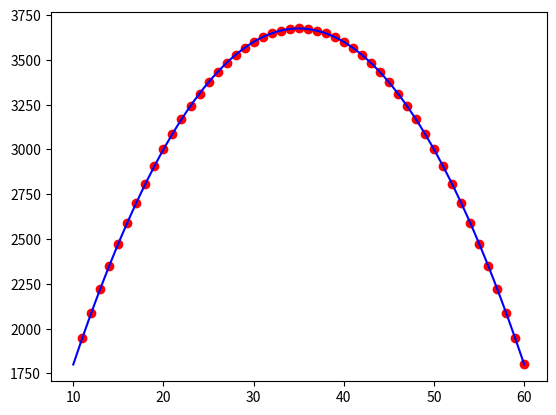

The script that saved this image:
import matplotlib.pyplot as plt
plt.clf()

n = 180
p = 10
for k in range(50):
    n = n - 3
    p = p + 1
    r = n * p
    plt.plot(p, r, 'o', color = 'red')
plt.show()

X = [k / 100 for k in range(1000, 6001)]
Y = [-3 * p**2 + 210 * p for p in X]
plt.plot(X, Y, color = 'blue')

